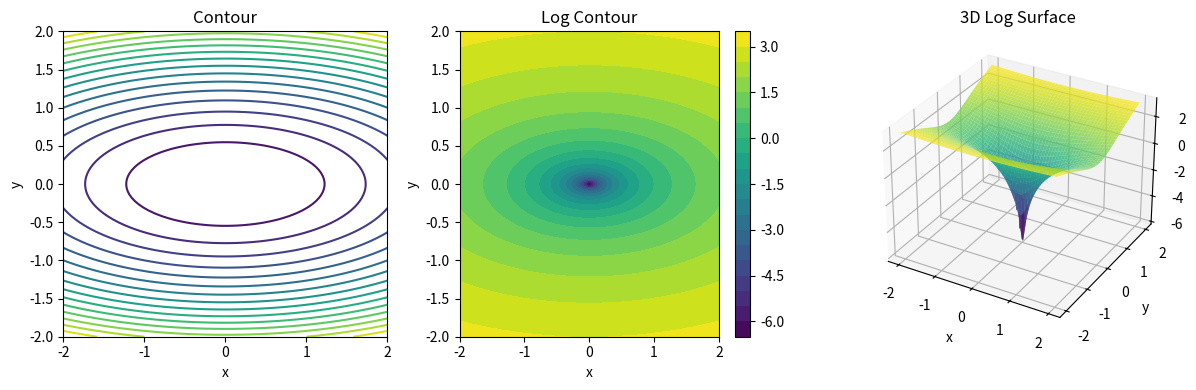

This chart was generated by the following Python code: (Note: this script raises an exception after producing the figure.)
# Loss landscape
import numpy as np, matplotlib.pyplot as plt

def f(x, y): return x**2 + 5*y**2

x = np.linspace(-2, 2, 100)
y = np.linspace(-2, 2, 100)
X, Y = np.meshgrid(x, y)
Z = f(X, Y)

plt.figure(figsize=(12, 4))
plt.subplot(131); plt.contour(X, Y, Z, levels=20, cmap="viridis")
plt.title("Contour"); plt.xlabel("x"); plt.ylabel("y")

plt.subplot(132); plt.contourf(X, Y, np.log(Z), levels=20, cmap="viridis")
plt.colorbar(); plt.title("Log Contour"); plt.xlabel("x"); plt.ylabel("y")

from mpl_toolkits.mplot3d import Axes3D
ax = plt.subplot(133, projection="3d")
ax.plot_surface(X, Y, np.log(Z), cmap="viridis", alpha=0.8)
ax.set_title("3D Log Surface"); ax.set_xlabel("x"); ax.set_ylabel("y")

plt.tight_layout()
plt.savefig("images/ch04/NN04_loss_landscape.png", dpi=150)
